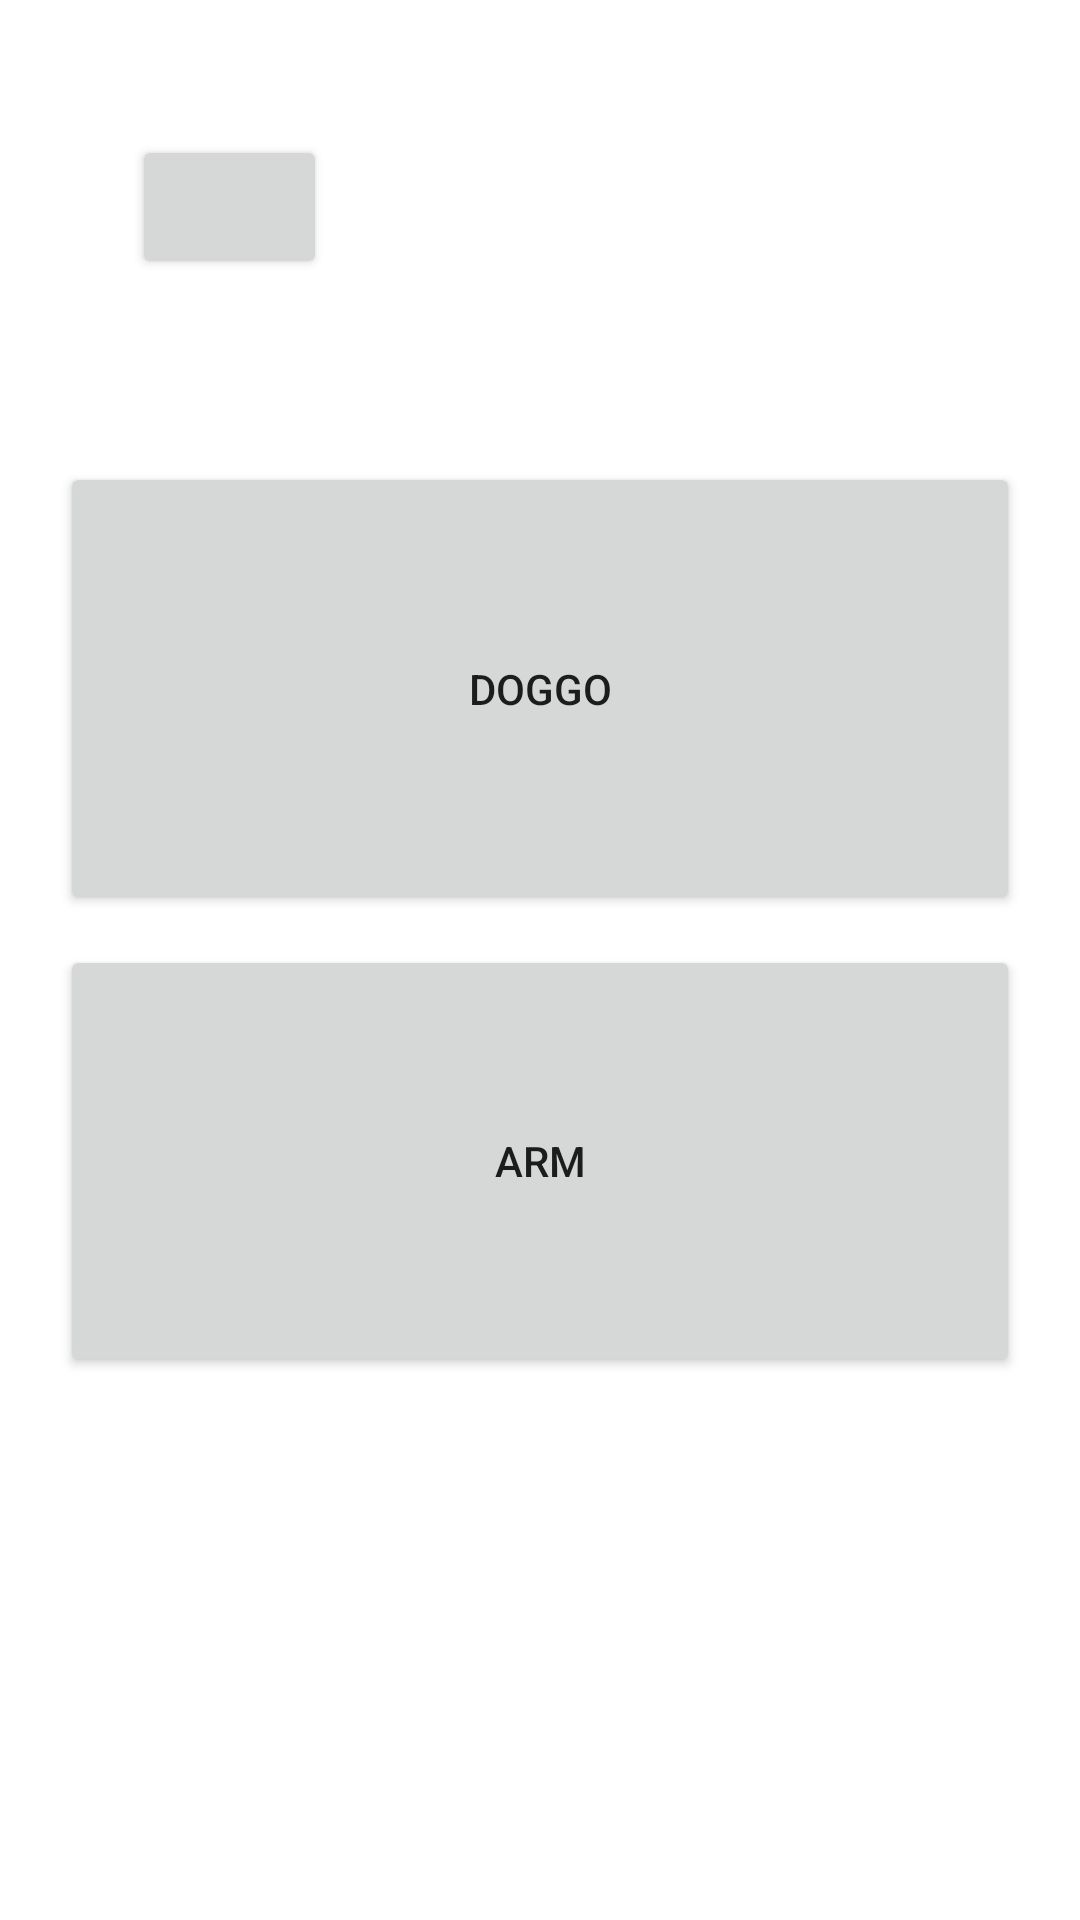

This screen was rendered from an Android layout file. Write that file and the resources it references.
<!-- AndroidManifest.xml: application theme Theme.BT_app -->
<!-- res/layout/activity_project_selector.xml -->
<?xml version="1.0" encoding="utf-8"?>
<androidx.constraintlayout.widget.ConstraintLayout xmlns:android="http://schemas.android.com/apk/res/android"
    xmlns:app="http://schemas.android.com/apk/res-auto"
    xmlns:tools="http://schemas.android.com/tools"
    android:layout_width="match_parent"
    android:layout_height="match_parent"
    android:screenOrientation="portrait"
    tools:context=".projectSelector">

    <Button
        android:id="@+id/doggo"
        android:layout_width="320dp"
        android:layout_height="151dp"
        android:layout_marginTop="154dp"
        android:text="@string/doggo"
        app:layout_constraintEnd_toEndOf="parent"
        app:layout_constraintStart_toStartOf="parent"
        app:layout_constraintTop_toTopOf="parent" />

    <Button
        android:id="@+id/arm"
        android:layout_width="320dp"
        android:layout_height="144dp"
        android:layout_marginTop="101dp"
        android:layout_marginBottom="181dp"
        android:text="@string/arm"
        app:layout_constraintBottom_toBottomOf="parent"
        app:layout_constraintEnd_toEndOf="parent"
        app:layout_constraintStart_toStartOf="parent"
        app:layout_constraintTop_toBottomOf="@+id/doggo"
        app:layout_constraintVertical_bias="1.0" />

    <Button
        android:id="@+id/button3"
        android:layout_width="65dp"
        android:layout_height="wrap_content"
        android:layout_marginStart="44dp"
        android:layout_marginTop="45dp"
        android:text="@string/none"
        app:icon="@android:drawable/ic_menu_revert"
        app:iconTint="#000000"
        app:layout_constraintStart_toStartOf="parent"
        app:layout_constraintTop_toTopOf="parent"
        tools:ignore="SpeakableTextPresentCheck" />
</androidx.constraintlayout.widget.ConstraintLayout>
<!-- resources referenced by this layout -->
<resources>
  <string name="arm">arm</string>
  <string name="doggo">doggo</string>
  <string name="none" />
  <style name="Theme.BT_app" parent="Theme.MaterialComponents.DayNight.DarkActionBar">
          
          <item name="colorPrimary">@color/purple_500</item>
          <item name="colorPrimaryVariant">@color/purple_700</item>
          <item name="colorOnPrimary">@color/white</item>
          
          <item name="colorSecondary">@color/teal_200</item>
          <item name="colorSecondaryVariant">@color/teal_700</item>
          <item name="colorOnSecondary">@color/black</item>
          
          <item name="android:statusBarColor" tools:targetApi="l">?attr/colorPrimaryVariant</item>
          
      </style>
  <!-- not gathered from this repository: default colours our renderer supplied (Android Studio template values) -->
  <color name="purple_500">#FF6200EE</color>
  <color name="purple_700">#FF3700B3</color>
  <color name="teal_200">#FF03DAC5</color>
  <color name="teal_700">#FF018786</color>
  <color name="black">#FF000000</color>
  <color name="white">#FFFFFFFF</color>
</resources>
